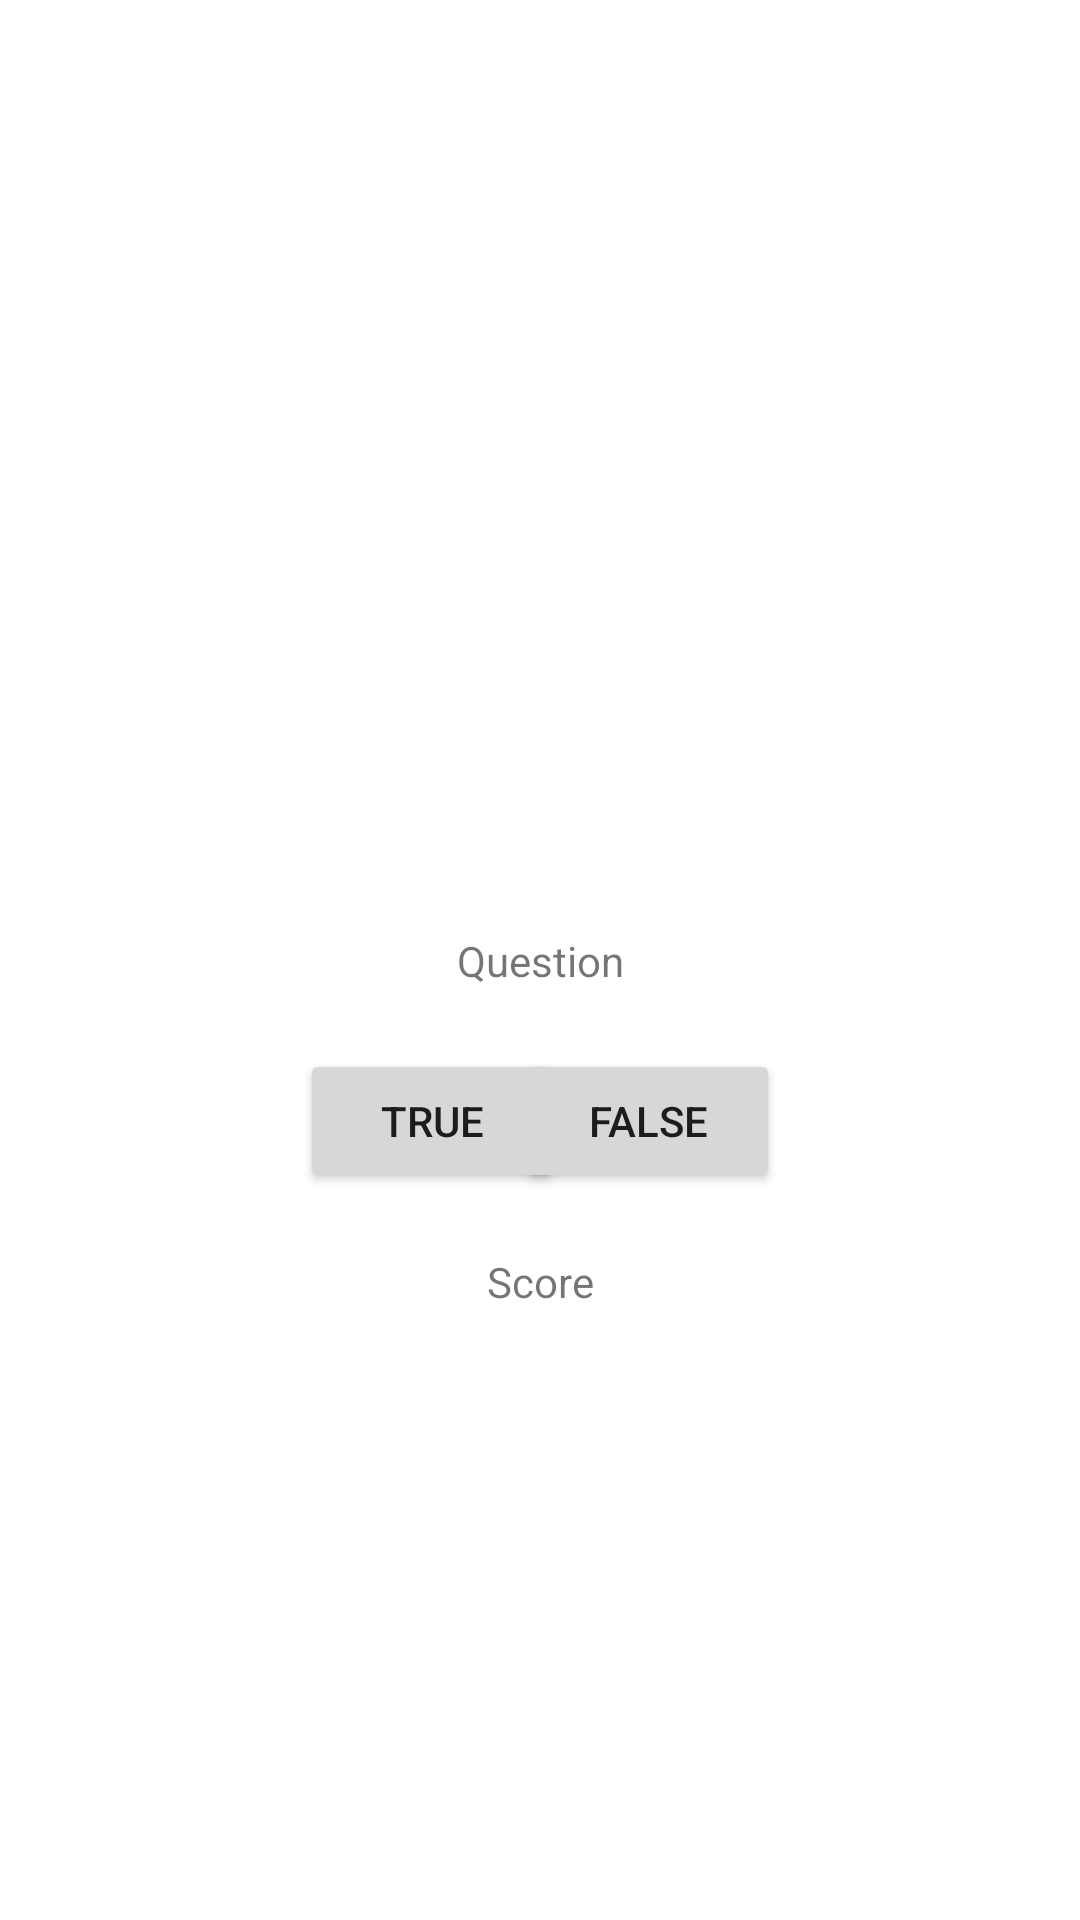

Write the Android layout XML for this screen, with the resource values it uses.
<!-- AndroidManifest.xml: application theme Theme.FilmQuiz -->
<!-- res/layout/activity_main.xml -->
<?xml version="1.0" encoding="utf-8"?>
<androidx.constraintlayout.widget.ConstraintLayout xmlns:android="http://schemas.android.com/apk/res/android"
    xmlns:app="http://schemas.android.com/apk/res-auto"
    xmlns:tools="http://schemas.android.com/tools"
    android:layout_width="match_parent"
    android:layout_height="match_parent"
    tools:context=".MainActivity">

    <TextView
        android:id="@+id/tvquestion"
        android:layout_width="wrap_content"
        android:layout_height="wrap_content"
        android:text="Question"
        app:layout_constraintBottom_toBottomOf="parent"
        app:layout_constraintLeft_toLeftOf="parent"
        app:layout_constraintRight_toRightOf="parent"
        app:layout_constraintTop_toTopOf="parent" />

    <TextView
        android:id="@+id/tvscore"
        android:layout_width="wrap_content"
        android:layout_height="wrap_content"
        android:layout_marginTop="20dp"
        android:text="Score"
        app:layout_constraintLeft_toLeftOf="parent"
        app:layout_constraintRight_toRightOf="parent"
        app:layout_constraintTop_toBottomOf="@id/btntrue" />

    <Button
        android:id="@+id/btntrue"
        android:layout_width="wrap_content"
        android:layout_height="wrap_content"
        android:text="TRUE"
        android:layout_marginTop="20dp"
        app:layout_constraintTop_toBottomOf="@id/tvquestion"
        app:layout_constraintStart_toStartOf="parent"
        android:layout_marginStart="100dp"

        />


    <Button
        android:id="@+id/btnfalse"
        android:layout_width="wrap_content"
        android:layout_height="wrap_content"
        android:text="FALSE"
        android:layout_marginTop="20dp"
        android:layout_marginEnd="100dp"
        app:layout_constraintEnd_toEndOf="parent"
        app:layout_constraintTop_toBottomOf="@id/tvquestion" />

    <Button
        android:id="@+id/btnagain"
        android:layout_width="wrap_content"
        android:layout_height="wrap_content"
        android:text="@string/button_again"
        app:layout_constraintStart_toStartOf="parent"
        app:layout_constraintEnd_toEndOf="parent"
        app:layout_constraintTop_toBottomOf="@id/tvscore"
        android:layout_marginTop="-50dp"
        android:visibility="invisible"/>

</androidx.constraintlayout.widget.ConstraintLayout>
<!-- resources referenced by this layout -->
<resources>
  <string name="button_again">AGAIN</string>
  <style name="Theme.FilmQuiz" parent="Theme.MaterialComponents.DayNight.DarkActionBar">
          
          <item name="colorPrimary">@color/purple_500</item>
          <item name="colorPrimaryVariant">@color/purple_700</item>
          <item name="colorOnPrimary">@color/white</item>
          
          <item name="colorSecondary">@color/teal_200</item>
          <item name="colorSecondaryVariant">@color/teal_700</item>
          <item name="colorOnSecondary">@color/black</item>
          
          <item name="android:statusBarColor" tools:targetApi="l">?attr/colorPrimaryVariant</item>
          
      </style>
  <!-- not gathered from this repository: default colours our renderer supplied (Android Studio template values) -->
  <color name="purple_500">#FF6200EE</color>
  <color name="purple_700">#FF3700B3</color>
  <color name="teal_200">#FF03DAC5</color>
  <color name="teal_700">#FF018786</color>
  <color name="black">#FF000000</color>
  <color name="white">#FFFFFFFF</color>
</resources>
